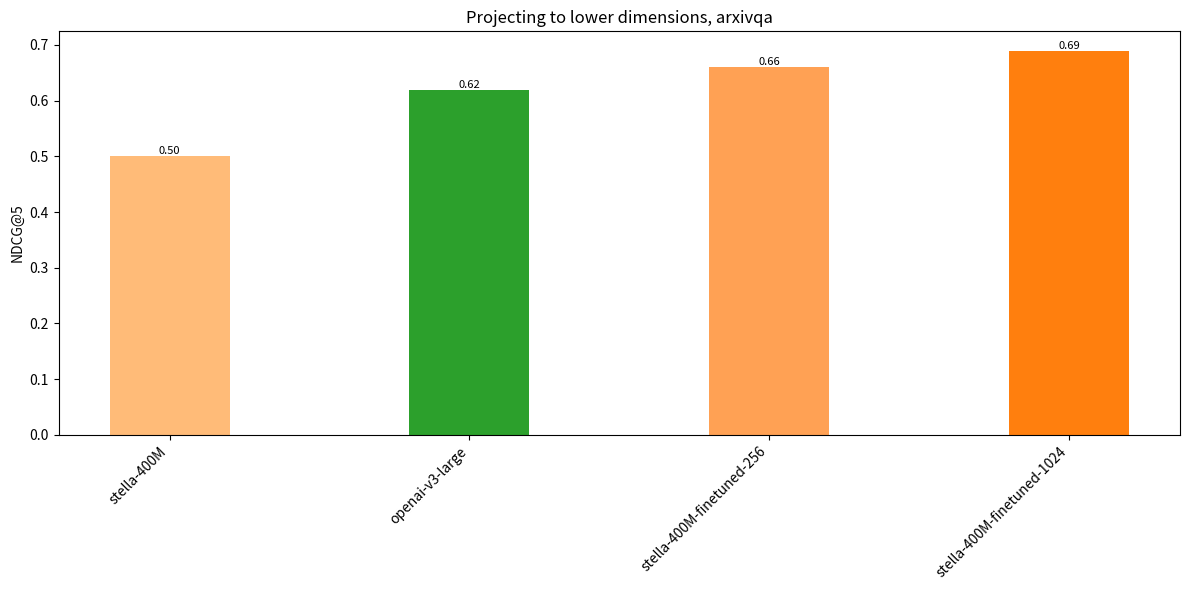

This chart was generated by the following Python code:
import matplotlib.pyplot as plt

# Map models to their colors
MODEL_COLORS = {
    'stella-400M': '#ffbb78',            # Original stella-400M color
    'openai-v3-large': '#2ca02c',        # Green from original
    'stella-400M-finetuned-256': '#ffa154', # Interpolated color for 256
    'stella-400M-finetuned-1024': '#ff7f0e' # Original finetuned color
}

# Data
DATA = {
    'arxivqa': {
        'stella-400M': 0.50,
        'openai-v3-large': 0.62,
        'stella-400M-finetuned-256': 0.66,
        'stella-400M-finetuned-1024': 0.69
    }
}

def plot_dataset(dataset_name):
    fig, ax = plt.subplots(figsize=(12, 6))
    
    # Sort models by their values
    data = DATA[dataset_name]
    sorted_models = sorted(data.items(), key=lambda x: x[1])
    
    # Plot bars with equal spacing
    bar_width = 0.4  # Make bars wider
    for idx, (model, value) in enumerate(sorted_models):
        bars = ax.bar([idx], [value], bar_width,
                     label=model,
                     color=MODEL_COLORS[model])
        
        # Add text labels on top of each bar
        for bar in bars:
            height = bar.get_height()
            if height > 0:  # Only label bars that have values
                ax.text(bar.get_x() + bar.get_width()/2., height,
                       f'{height:.2f}',
                       ha='center', va='bottom', fontsize=8)
    
    ax.set_ylabel('NDCG@5')
    ax.set_title('Projecting to lower dimensions, arxivqa')
    
    # Set x-ticks and rotated labels below bars
    ax.set_xticks(range(len(sorted_models)))
    ax.set_xticklabels([model for model, _ in sorted_models], rotation=45, ha='right')
    
    plt.tight_layout()
    plt.savefig(f'finetune-window-{dataset_name}.png', bbox_inches='tight')
    plt.close()
    print(f"Graph saved as finetune-window-{dataset_name}.png")

def main():
    for dataset in DATA.keys():
        plot_dataset(dataset)

if __name__ == "__main__":
    main()
